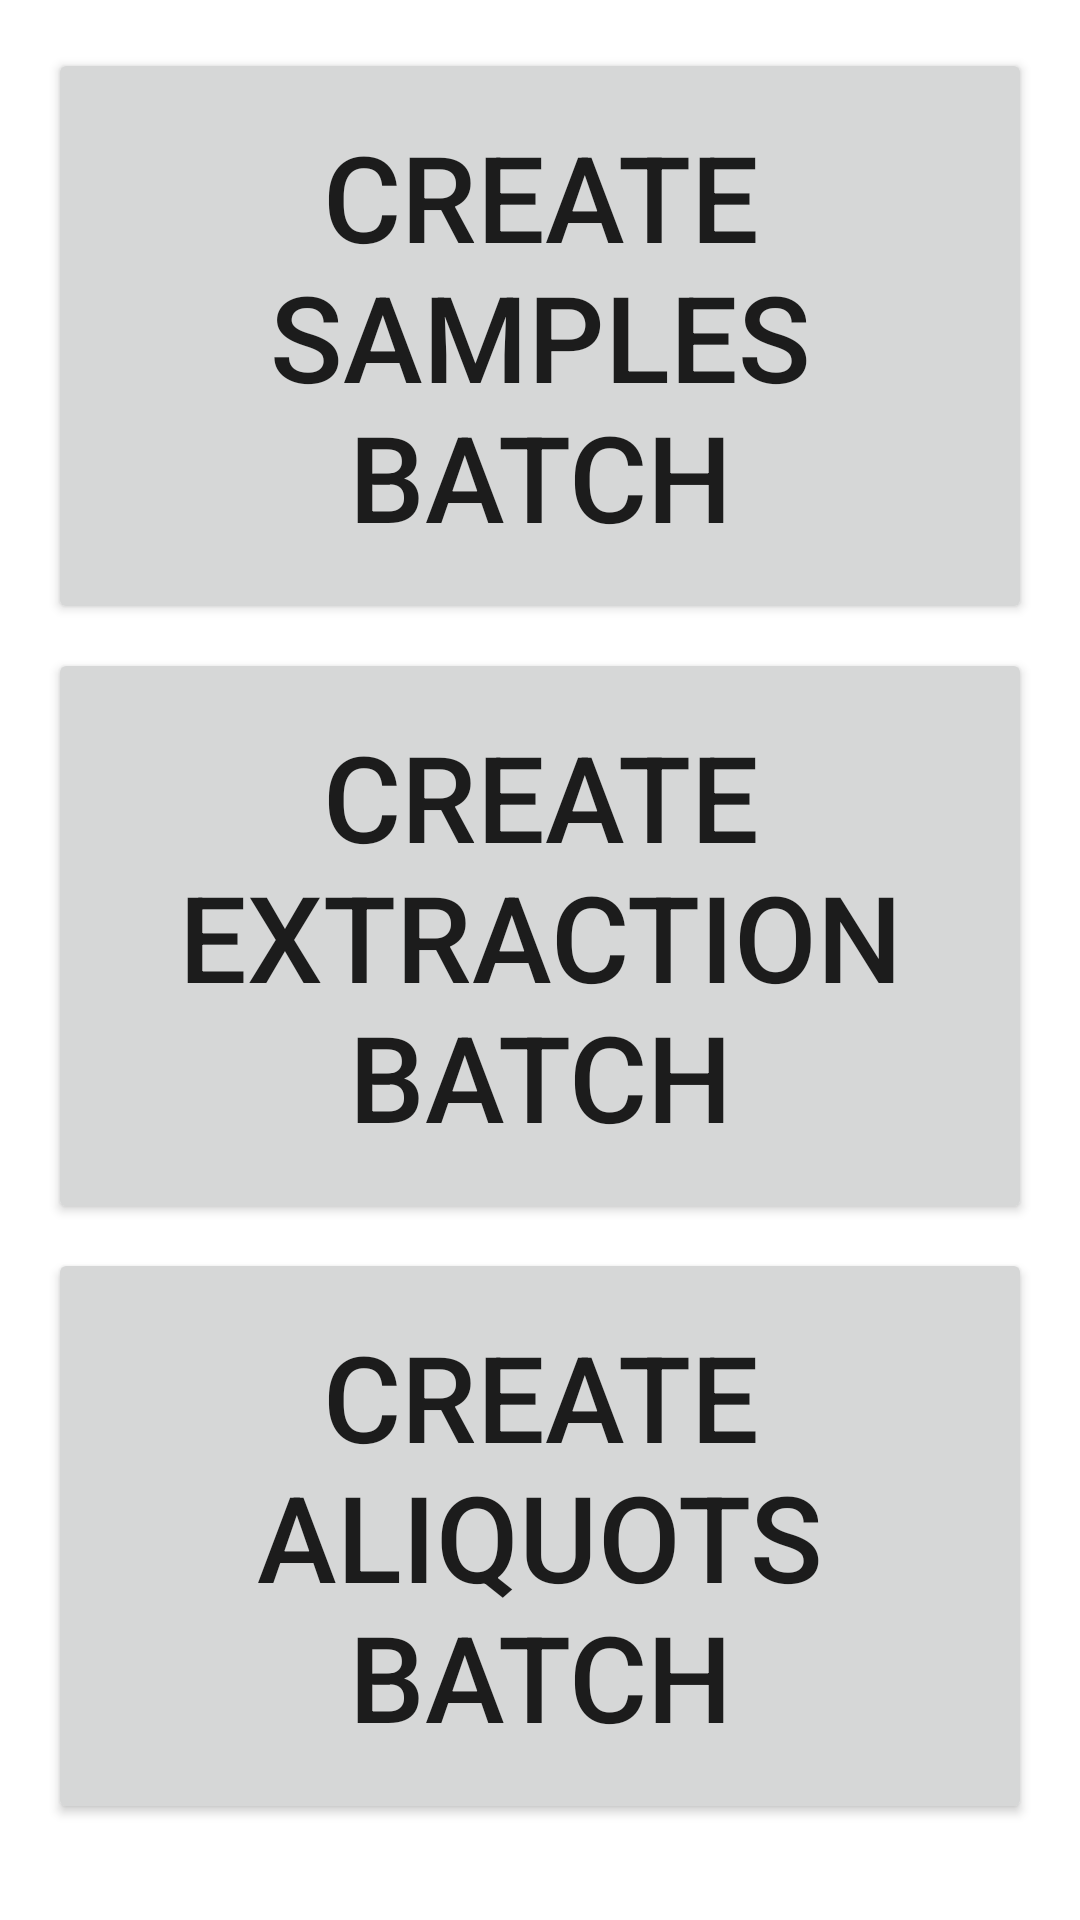

Produce the Android XML layout that renders to this screen, including the resource entries it uses.
<!-- AndroidManifest.xml: application theme Theme.EMI -->
<!-- res/layout/activity_lab_batch.xml -->
<LinearLayout
    xmlns:android="http://schemas.android.com/apk/res/android"
    xmlns:tools="http://schemas.android.com/tools"
    android:layout_width="match_parent"
    android:layout_height="match_parent"
    android:orientation="vertical"
    android:gravity="center"
    android:padding="16dp"
    android:weightSum="3">

    <Button
        android:id="@+id/driedBatchButton"
        android:layout_width="match_parent"
        android:layout_height="0dp"
        android:layout_weight="1"
        android:text="Create samples batch"
        android:textSize="40sp"
        android:layout_marginBottom="8dp"
        tools:ignore="HardcodedText" />

    <Button
        android:id="@+id/extractionBatchButton"
        android:layout_width="match_parent"
        android:layout_height="0dp"
        android:layout_weight="1"
        android:text="Create extraction batch"
        android:textSize="40sp"
        android:layout_marginBottom="8dp"
        tools:ignore="HardcodedText" />

    <Button
        android:id="@+id/aliquotBatchButton"
        android:layout_width="match_parent"
        android:layout_height="0dp"
        android:layout_weight="1"
        android:text="Create aliquots batch"
        android:textSize="40sp"
        android:layout_marginBottom="16dp"
        tools:ignore="HardcodedText" />

</LinearLayout>
<!-- resources referenced by this layout -->
<resources>
  <style name="Theme.EMI" parent="Theme.MaterialComponents.DayNight.DarkActionBar">
          
          <item name="colorPrimary">@color/gold</item>
          <item name="colorPrimaryVariant">@color/gold_2</item>
          <item name="colorOnPrimary">@color/white</item>
          
          <item name="colorSecondary">@color/gold_1</item>
          <item name="colorSecondaryVariant">@color/gold_3</item>
          <item name="colorOnSecondary">@color/black</item>
          
          <item name="android:statusBarColor">?attr/colorPrimaryVariant</item>
          
      </style>
  <color name="gold">#AA9537</color>
  <color name="gold_2">#958659</color>
  <color name="white">#FFFFFFFF</color>
  <color name="gold_1">#AB9845</color>
  <color name="gold_3">#A99D7A</color>
  <color name="black">#FF000000</color>
</resources>
